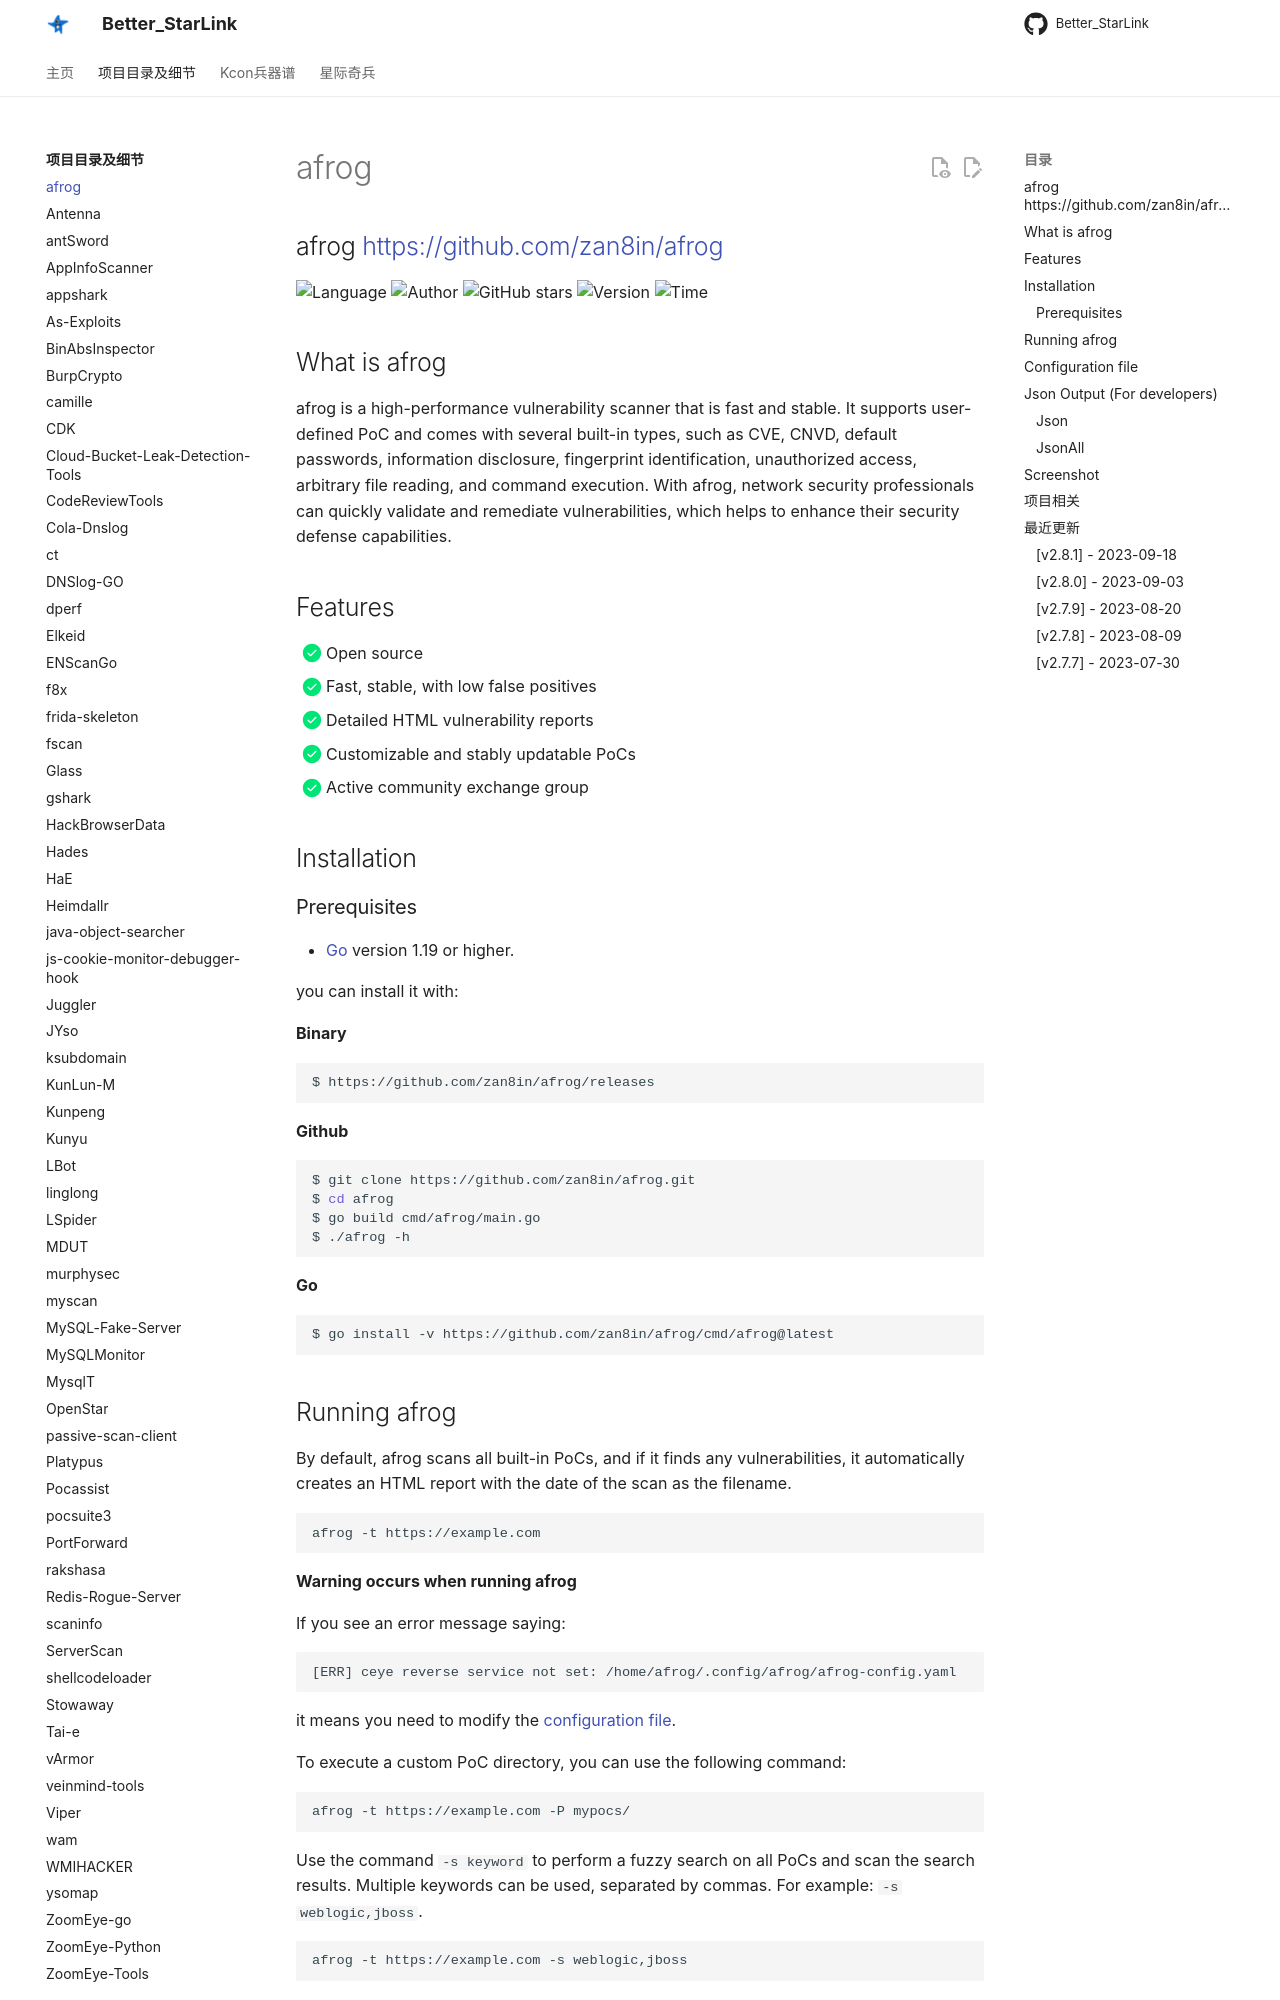

repository: ProbiusOfficial/Better_StarLink · page: detail/afrog/index.html · generator: mkdocs

## afrog <https://github.com/zan8in/afrog>
<!--auto_detail_badge_begin_0b490ffb61b26b45de3ea5d7dd8a582e-->
![Language](https://img.shields.io/badge/Language-Golang-blue)
![Author](https://img.shields.io/badge/Author-zan8in-orange)
![GitHub stars](https://img.shields.io/github/stars/zan8in/afrog.svg?style=flat&logo=github)
![Version](https://img.shields.io/badge/Version-V2.8.1-red)
![Time](https://img.shields.io/badge/Join-20220615-green)
<!--auto_detail_badge_end_fef74f2d7ea73fcc43ff78e05b1e7451-->

## What is afrog

afrog is a high-performance vulnerability scanner that is fast and stable. It supports user-defined PoC and comes with several built-in types, such as CVE, CNVD, default passwords, information disclosure, fingerprint identification, unauthorized access, arbitrary file reading, and command execution. With afrog, network security professionals can quickly validate and remediate vulnerabilities, which helps to enhance their security defense capabilities.

## Features

* [x] Open source
* [x] Fast, stable, with low false positives
* [x] Detailed HTML vulnerability reports
* [x] Customizable and stably updatable PoCs
* [x] Active community exchange group

## Installation

### Prerequisites

- [Go](https://go.dev/) version 1.19 or higher.

you can install it with:

**Binary**
```sh
$ https://github.com/zan8in/afrog/releases
```

**Github**
```sh
$ git clone https://github.com/zan8in/afrog.git
$ cd afrog
$ go build cmd/afrog/main.go
$ ./afrog -h
```

**Go**
```sh
$ go install -v https://github.com/zan8in/afrog/cmd/afrog@latest
```
